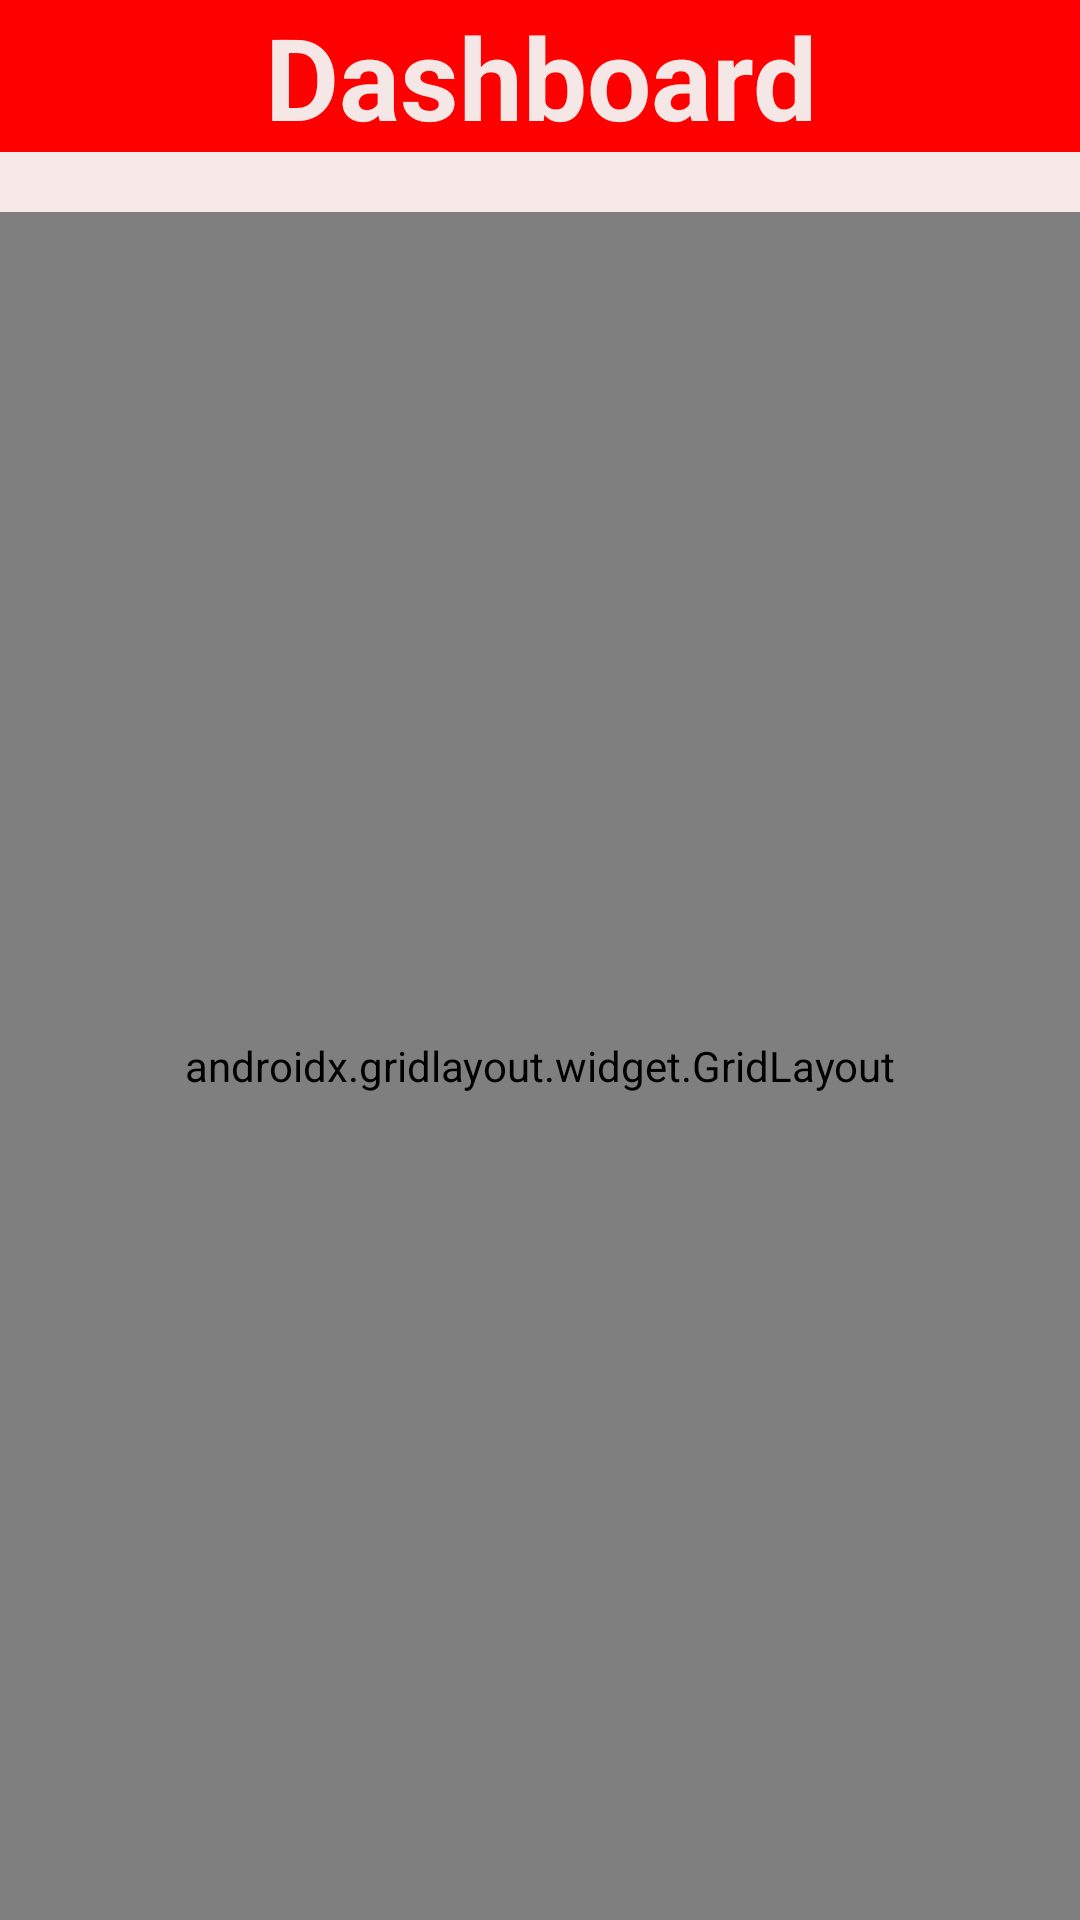

Android layout source for this screen:
<!-- AndroidManifest.xml: application theme Theme.MartinsAutoClinic -->
<!-- res/layout/activity_main.xml -->
<?xml version="1.0" encoding="utf-8"?>
<LinearLayout xmlns:android="http://schemas.android.com/apk/res/android"
    xmlns:app="http://schemas.android.com/apk/res-auto"
    xmlns:tools="http://schemas.android.com/tools"
    android:layout_width="match_parent"
    android:layout_height="match_parent"
    android:layout_gravity="center"
    android:background="#F8E9E9"
    android:orientation="vertical"
    tools:context=".MainActivity">

    <TextView
        android:id="@+id/txtHeader"
        android:layout_width="match_parent"
        android:layout_height="wrap_content"
        android:background="#FF0202"
        android:backgroundTint="#FF0000"
        android:text="Dashboard"
        android:textAlignment="center"
        android:layout_marginBottom="20dp"
        android:textColor="#F6E7E7"
        android:textSize="38sp"
        android:textStyle="bold" />

    <androidx.gridlayout.widget.GridLayout
        android:layout_width="match_parent"
        android:layout_height="match_parent"
        android:padding="15dp"
        app:columnCount="2"
        app:rowCount="3" >

        <androidx.cardview.widget.CardView
            android:layout_width="wrap_content"
            android:layout_height="wrap_content"
            app:layout_row="0"
            app:layout_column="0"
            app:layout_gravity="fill"
            app:layout_rowWeight="1"
            app:layout_columnWeight="1"
            android:layout_margin="8dp"
            app:cardCornerRadius="8dp"
            android:elevation="8dp" >

            <LinearLayout
                android:layout_width="wrap_content"
                android:layout_height="wrap_content"
                android:orientation="vertical"
                android:gravity="center"
                android:layout_gravity="center_vertical|center_horizontal" >

                <ImageView
                    android:id="@+id/imgAppointment"
                    android:layout_width="wrap_content"
                    android:layout_height="wrap_content"
                    android:contentDescription="@string/appointments"
                    android:onClick="Change"
                    android:src="@drawable/appointment" />

                <TextView
                    android:id="@+id/txtAppointment"
                    android:layout_width="wrap_content"
                    android:layout_height="wrap_content"
                    android:minHeight="48dp"
                    android:onClick="Change"
                    android:text="APPOINTMENTS"
                    android:textAlignment="center"
                    android:textSize="18dp"
                    android:textStyle="bold" />

            </LinearLayout>
        </androidx.cardview.widget.CardView>

        <androidx.cardview.widget.CardView
            android:layout_width="wrap_content"
            android:layout_height="wrap_content"
            app:layout_row="0"
            app:layout_column="1"
            app:layout_gravity="fill"
            app:layout_rowWeight="1"
            app:layout_columnWeight="1"
            android:layout_margin="8dp"
            app:cardCornerRadius="8dp"
            android:elevation="8dp" >

            <LinearLayout
                android:layout_width="wrap_content"
                android:layout_height="wrap_content"
                android:orientation="vertical"
                android:gravity="center"
                android:layout_gravity="center_vertical|center_horizontal" >

                <ImageView
                    android:id="@+id/imgQuote"
                    android:layout_width="wrap_content"
                    android:layout_height="wrap_content"
                    android:src="@drawable/chat" />

                <TextView
                    android:id="@+id/txtQuote"
                    android:layout_width="wrap_content"
                    android:layout_height="wrap_content"
                    android:text="QOUTE"
                    android:textStyle="bold"
                    android:textAlignment="center"
                    android:textSize="18dp"/>

            </LinearLayout>
        </androidx.cardview.widget.CardView>

        <androidx.cardview.widget.CardView
            android:layout_width="wrap_content"
            android:layout_height="wrap_content"
            app:layout_row="1"
            app:layout_column="0"
            app:layout_gravity="fill"
            app:layout_rowWeight="1"
            app:layout_columnWeight="1"
            android:layout_margin="8dp"
            app:cardCornerRadius="8dp"
            android:elevation="8dp" >

            <LinearLayout
                android:layout_width="wrap_content"
                android:layout_height="wrap_content"
                android:orientation="vertical"
                android:gravity="center"
                android:layout_gravity="center_vertical|center_horizontal" >

                <ImageView
                    android:id="@+id/imgComingSoon"
                    android:layout_width="wrap_content"
                    android:layout_height="wrap_content"
                    android:src="@drawable/comingsoon" />

                <TextView
                    android:id="@+id/txtComingSoon"
                    android:layout_width="wrap_content"
                    android:layout_height="wrap_content"
                    android:text="COMING SOON"
                    android:textStyle="bold"
                    android:textAlignment="center"
                    android:textSize="18dp"/>

            </LinearLayout>
        </androidx.cardview.widget.CardView>

        <androidx.cardview.widget.CardView
            android:layout_width="wrap_content"
            android:layout_height="wrap_content"
            app:layout_row="1"
            app:layout_column="1"
            app:layout_gravity="fill"
            app:layout_rowWeight="1"
            app:layout_columnWeight="1"
            android:layout_margin="8dp"
            app:cardCornerRadius="8dp"
            android:elevation="8dp" >

            <LinearLayout
                android:layout_width="wrap_content"
                android:layout_height="match_parent"
                android:orientation="vertical"
                android:gravity="center"
                android:layout_gravity="center_vertical|center_horizontal" >

                <ImageView
                    android:id="@+id/imgComingSoon2"
                    android:layout_width="wrap_content"
                    android:layout_height="wrap_content"
                    android:src="@drawable/comingsoon" />

                <TextView
                    android:id="@+id/txtComingSoon2"
                    android:layout_width="wrap_content"
                    android:layout_height="wrap_content"
                    android:text="COMING SOON"
                    android:textStyle="bold"
                    android:textAlignment="center"
                    android:textSize="18dp"/>

            </LinearLayout>
        </androidx.cardview.widget.CardView>

        <androidx.cardview.widget.CardView
            android:layout_width="wrap_content"
            android:layout_height="wrap_content"
            app:layout_row="2"
            app:layout_column="0"
            app:layout_gravity="fill"
            app:layout_rowWeight="1"
            app:layout_columnWeight="1"
            android:layout_margin="8dp"
            app:cardCornerRadius="8dp"
            android:elevation="8dp" >

            <LinearLayout
                android:layout_width="wrap_content"
                android:layout_height="match_parent"
                android:orientation="vertical"
                android:gravity="center"
                android:layout_gravity="center_vertical|center_horizontal" >

                <ImageView
                    android:id="@+id/imgComingSoon3"
                    android:layout_width="wrap_content"
                    android:layout_height="wrap_content"
                    android:src="@drawable/comingsoon" />

                <TextView
                    android:id="@+id/txtComingSoon3"
                    android:layout_width="wrap_content"
                    android:layout_height="wrap_content"
                    android:text="COMING SOON"
                    android:textStyle="bold"
                    android:textAlignment="center"
                    android:textSize="18dp"/>

            </LinearLayout>
        </androidx.cardview.widget.CardView>

        <androidx.cardview.widget.CardView
            android:layout_width="wrap_content"
            android:layout_height="wrap_content"
            app:layout_row="2"
            app:layout_column="1"
            app:layout_gravity="fill"
            app:layout_rowWeight="1"
            app:layout_columnWeight="1"
            android:layout_margin="8dp"
            app:cardCornerRadius="8dp"
            android:elevation="8dp" >

            <LinearLayout
                android:layout_width="wrap_content"
                android:layout_height="match_parent"
                android:orientation="vertical"
                android:gravity="center"
                android:layout_gravity="center_vertical|center_horizontal" >

                <ImageView
                    android:id="@+id/imgComingSoon4"
                    android:layout_width="wrap_content"
                    android:layout_height="wrap_content"
                    android:src="@drawable/comingsoon" />

                <TextView
                    android:id="@+id/txtComingSoon4"
                    android:layout_width="wrap_content"
                    android:layout_height="wrap_content"
                    android:text="COMING SOON"
                    android:textStyle="bold"
                    android:textAlignment="center"
                    android:textSize="18dp"/>

            </LinearLayout>
        </androidx.cardview.widget.CardView>

    </androidx.gridlayout.widget.GridLayout>

</LinearLayout>
<!-- resources referenced by this layout -->
<resources>
  <!-- drawable appointment: png bitmap (drawable, 3823 bytes) -->
  <!-- drawable chat: png bitmap (drawable, 2284 bytes) -->
  <!-- drawable comingsoon: png bitmap (drawable, 3485 bytes) -->
  <string name="appointments">APPOINTMENTS</string>
  <style name="Theme.MartinsAutoClinic" parent="Base.Theme.MartinsAutoClinic" />
  <style name="Base.Theme.MartinsAutoClinic" parent="Theme.AppCompat.DayNight.NoActionBar">
          
          
      </style>
</resources>
